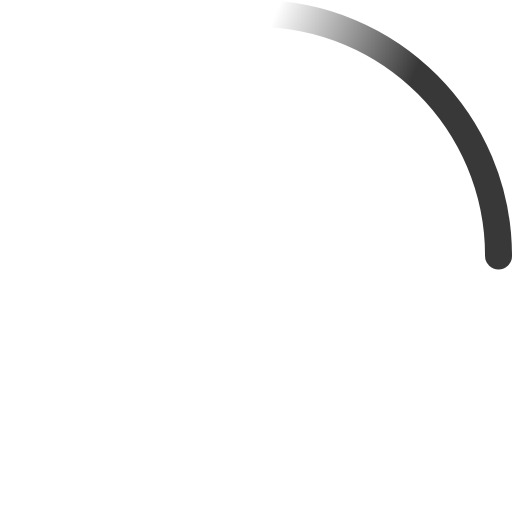
t = 0.00 s
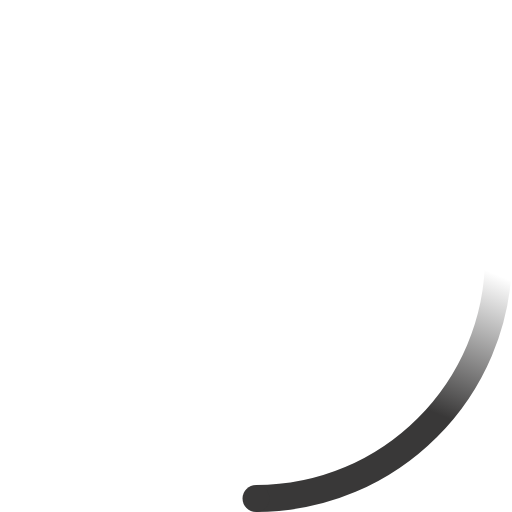
t = 0.23 s
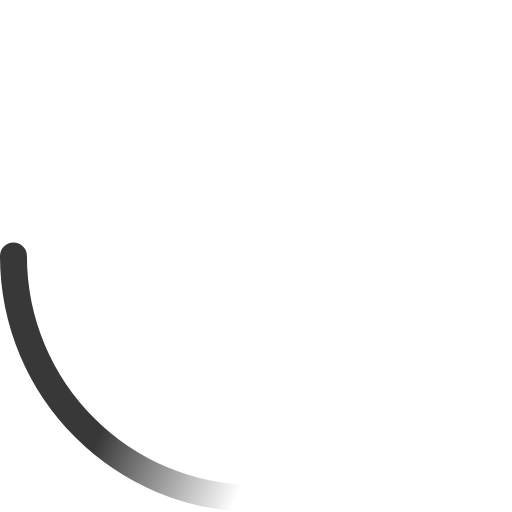
t = 0.45 s
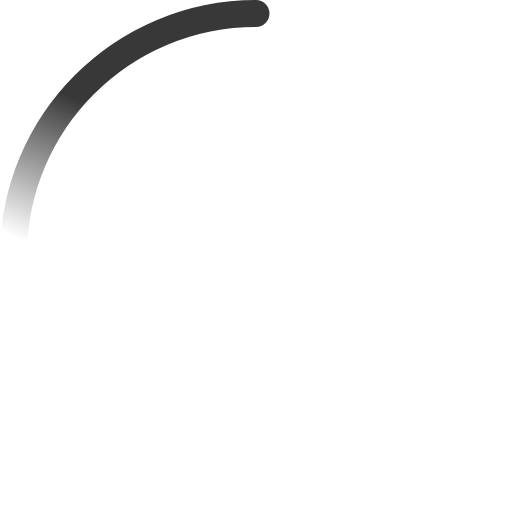
t = 0.68 s

The animated SVG that drew these frames (rendered in a browser with its animation timeline set to each time). Animation: 2 SMIL elements (animateTransform=2); one cycle of 0.90 s, repeats indefinitely.

<!-- By Sam Herbert (@sherb), for everyone. More @ http://goo.gl/7AJzbL -->
<svg width="38" height="38" viewBox="0 0 38 38" xmlns="http://www.w3.org/2000/svg">
    <defs>
        <linearGradient x1="8.042%" y1="0%" x2="65.682%" y2="23.865%" id="a">
            <stop stop-color="#393838" stop-opacity="0" offset="0%"/>
            <stop stop-color="#393838" stop-opacity=".631" offset="63.146%"/>
            <stop stop-color="#393838" offset="100%"/>
        </linearGradient>
    </defs>
    <g fill="none" fill-rule="evenodd">
        <g transform="translate(1 1)">
            <path d="M36 18c0-9.94-8.06-18-18-18" id="Oval-2" stroke="url(#a)" stroke-width="2">
                <animateTransform
                    attributeName="transform"
                    type="rotate"
                    from="0 18 18"
                    to="360 18 18"
                    dur="0.9s"
                    repeatCount="indefinite" />
            </path>
            <circle fill="#393838" cx="36" cy="18" r="1">
                <animateTransform
                    attributeName="transform"
                    type="rotate"
                    from="0 18 18"
                    to="360 18 18"
                    dur="0.9s"
                    repeatCount="indefinite" />
            </circle>
        </g>
    </g>
</svg>
